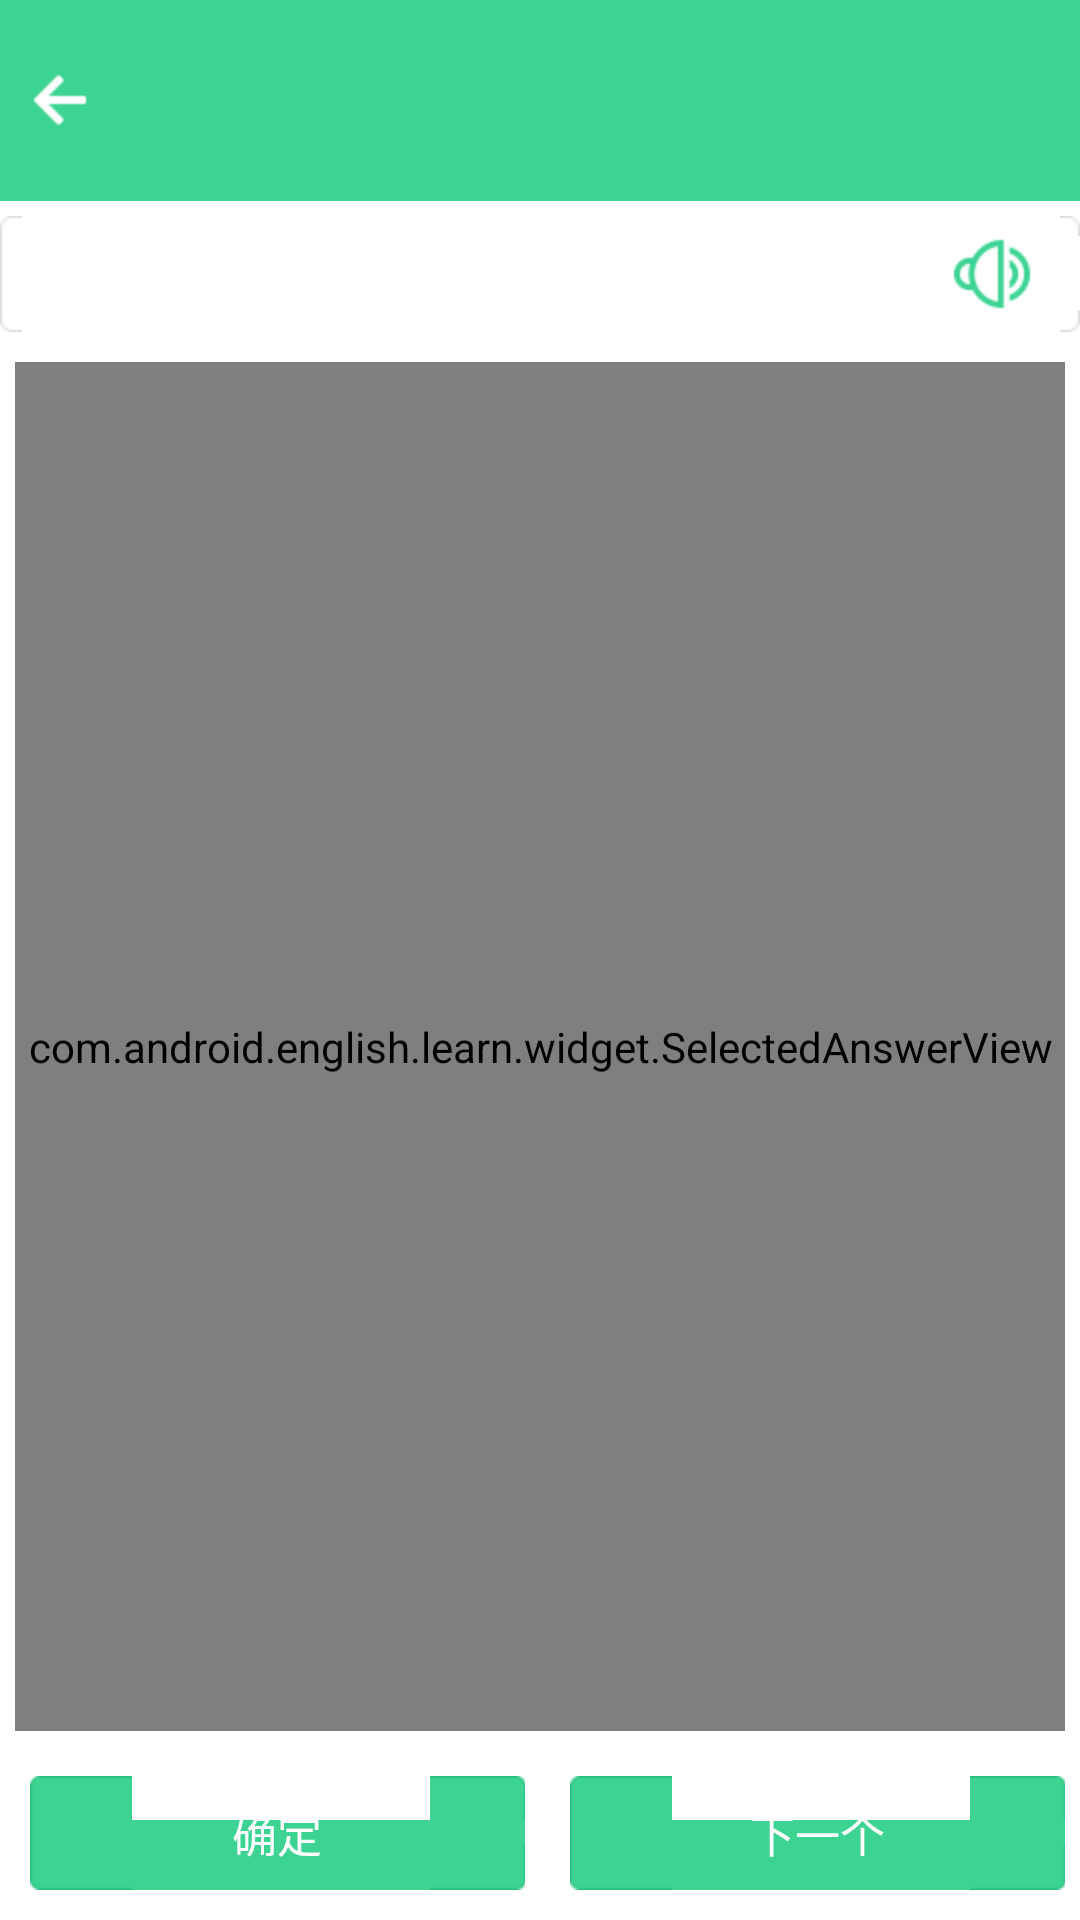

Write the Android layout XML for this screen, with the resource values it uses.
<!-- AndroidManifest.xml: application theme AppTheme -->
<!-- res/layout/test_select_layout_1.xml -->
<?xml version="1.0" encoding="utf-8"?>

<LinearLayout xmlns:android="http://schemas.android.com/apk/res/android"
    android:layout_width="match_parent"
    android:layout_height="match_parent"
    android:orientation="vertical" >

    <include layout="@layout/common_top_layout" />

    <RelativeLayout
        android:id="@+id/test_select_ll"
        android:layout_width="match_parent"
        android:layout_height="match_parent" >

        <LinearLayout
            android:id="@+id/test_selected_word_ll"
            android:layout_width="fill_parent"
            android:layout_height="wrap_content"
            android:layout_marginBottom="@dimen/dp_5"
            android:layout_marginTop="@dimen/dp_5"
            android:background="@drawable/page_about_border_background" >

            <TextView
                android:id="@+id/page_learn_tip"
                android:layout_width="fill_parent"
                android:layout_height="wrap_content"
                android:layout_gravity="center"
                android:layout_marginLeft="@dimen/dp_10"
                android:layout_marginRight="@dimen/dp_5"
                android:layout_weight="1.0"
                android:textColor="@color/black"
                android:textSize="@dimen/sp_13" />

            <ImageView
                android:id="@id/page_learn_speak"
                android:layout_width="wrap_content"
                android:layout_height="wrap_content"
                android:layout_gravity="center"
                android:layout_marginLeft="@dimen/dp_5"
                android:layout_marginRight="@dimen/dp_10"
                android:layout_weight="0.0"
                android:src="@drawable/page_lock_screen_speak" />
        </LinearLayout>

        <LinearLayout
            android:id="@+id/view_word_loading_rl"
            android:layout_width="match_parent"
            android:layout_height="wrap_content"
            android:layout_alignParentBottom="true"
            android:orientation="horizontal"
            android:visibility="visible" >

            <TextView
                android:id="@+id/test_word_confirm_tv"
                android:layout_width="0dip"
                android:layout_height="wrap_content"
                android:layout_marginBottom="@dimen/dp_10"
                android:layout_marginLeft="@dimen/dp_10"
                android:layout_marginRight="@dimen/dp_5"
                android:layout_marginTop="@dimen/dp_10"
                android:layout_weight="1.0"
                android:background="@drawable/page_lock_screen_yes"
                android:gravity="center"
                android:paddingBottom="@dimen/dp_8"
                android:paddingTop="@dimen/dp_8"
                android:text="@string/confirm"
                android:textAppearance="?android:textAppearance"
                android:textColor="@color/white"
                android:textSize="@dimen/sp_15" />

            <TextView
                android:id="@+id/test_word_next_tv"
                android:layout_width="0dip"
                android:layout_height="wrap_content"
                android:layout_marginBottom="@dimen/dp_10"
                android:layout_marginLeft="@dimen/dp_10"
                android:layout_marginRight="@dimen/dp_5"
                android:layout_marginTop="@dimen/dp_10"
                android:layout_weight="1.0"
                android:background="@drawable/page_lock_screen_yes"
                android:gravity="center"
                android:paddingBottom="@dimen/dp_8"
                android:paddingTop="@dimen/dp_8"
                android:text="@string/page_learn_next"
                android:textAppearance="?android:textAppearance"
                android:textColor="@color/white"
                android:textSize="@dimen/sp_15" />
        </LinearLayout>

        <com.android.english.learn.widget.SelectedAnswerView
            android:id="@+id/selected_view"
            android:layout_width="match_parent"
            android:layout_height="match_parent"
            android:layout_above="@id/view_word_loading_rl"
            android:layout_below="@id/test_selected_word_ll"
            android:layout_margin="@dimen/little_margin" >
        </com.android.english.learn.widget.SelectedAnswerView>
    </RelativeLayout>

</LinearLayout>
<!-- res/layout/common_top_layout.xml (included above) -->
<?xml version="1.0" encoding="utf-8"?>

<RelativeLayout xmlns:android="http://schemas.android.com/apk/res/android"
    android:layout_width="match_parent"
    android:layout_height="wrap_content"
    android:background="@color/common_green" >

    <ImageView
        android:id="@+id/top_back_iv"
        android:layout_width="wrap_content"
        android:layout_height="wrap_content"
        android:layout_centerVertical="true"
        android:src="@drawable/page_main_back"
        android:layout_marginLeft="@dimen/normal_margin"
         />

    <TextView
        android:id="@+id/top_title_tv"
        android:layout_width="wrap_content"
        android:layout_height="wrap_content"
        android:layout_centerInParent="true"
        android:layout_margin="@dimen/bigger_font"
        android:textColor="@color/white"
        android:textSize="@dimen/bigger_font" />

</RelativeLayout>
<!-- resources referenced by this layout -->
<resources>
  <color name="black">#ff000000</color>
  <color name="common_green">#ff3cd393</color>
  <color name="white">#ffffffff</color>
  <dimen name="bigger_font">20sp</dimen>
  <dimen name="dp_10">10.0dip</dimen>
  <dimen name="dp_5">5.0dip</dimen>
  <dimen name="dp_8">8.0dip</dimen>
  <dimen name="little_margin">5dp</dimen>
  <dimen name="normal_margin">10dp</dimen>
  <dimen name="sp_13">13.0sp</dimen>
  <dimen name="sp_15">15.0sp</dimen>
  <!-- drawable page_lock_screen_speak: png bitmap (drawable-hdpi, 1055 bytes) -->
  <!-- drawable page_lock_screen_yes (drawable) -->
  <?xml version="1.0" encoding="utf-8"?>
  
  <selector xmlns:android="http://schemas.android.com/apk/res/android">
  
      <item android:drawable="@drawable/page_lock_screen_yes_0" android:state_pressed="false"/>
      <item android:drawable="@drawable/page_lock_screen_yes_1" android:state_pressed="true"/>
  
  </selector>
  <!-- drawable page_main_back (drawable) -->
  <?xml version="1.0" encoding="utf-8"?>
  
  <selector
    xmlns:android="http://schemas.android.com/apk/res/android">
      <item android:state_pressed="false" android:drawable="@drawable/page_main_back_0" />
      <item android:state_pressed="true" android:drawable="@drawable/page_main_back_1" />
  </selector>
  <string name="confirm">确定</string>
  <string name="page_learn_next">下一个</string>
  <style name="AppTheme" parent="AppBaseTheme">
          
      </style>
  <!-- drawable page_main_back_0: png bitmap (drawable-hdpi, 286 bytes) -->
  <!-- drawable page_main_back_1: png bitmap (drawable-hdpi, 343 bytes) -->
  <style name="AppBaseTheme" parent="android:Theme.Light">
          
      </style>
</resources>
